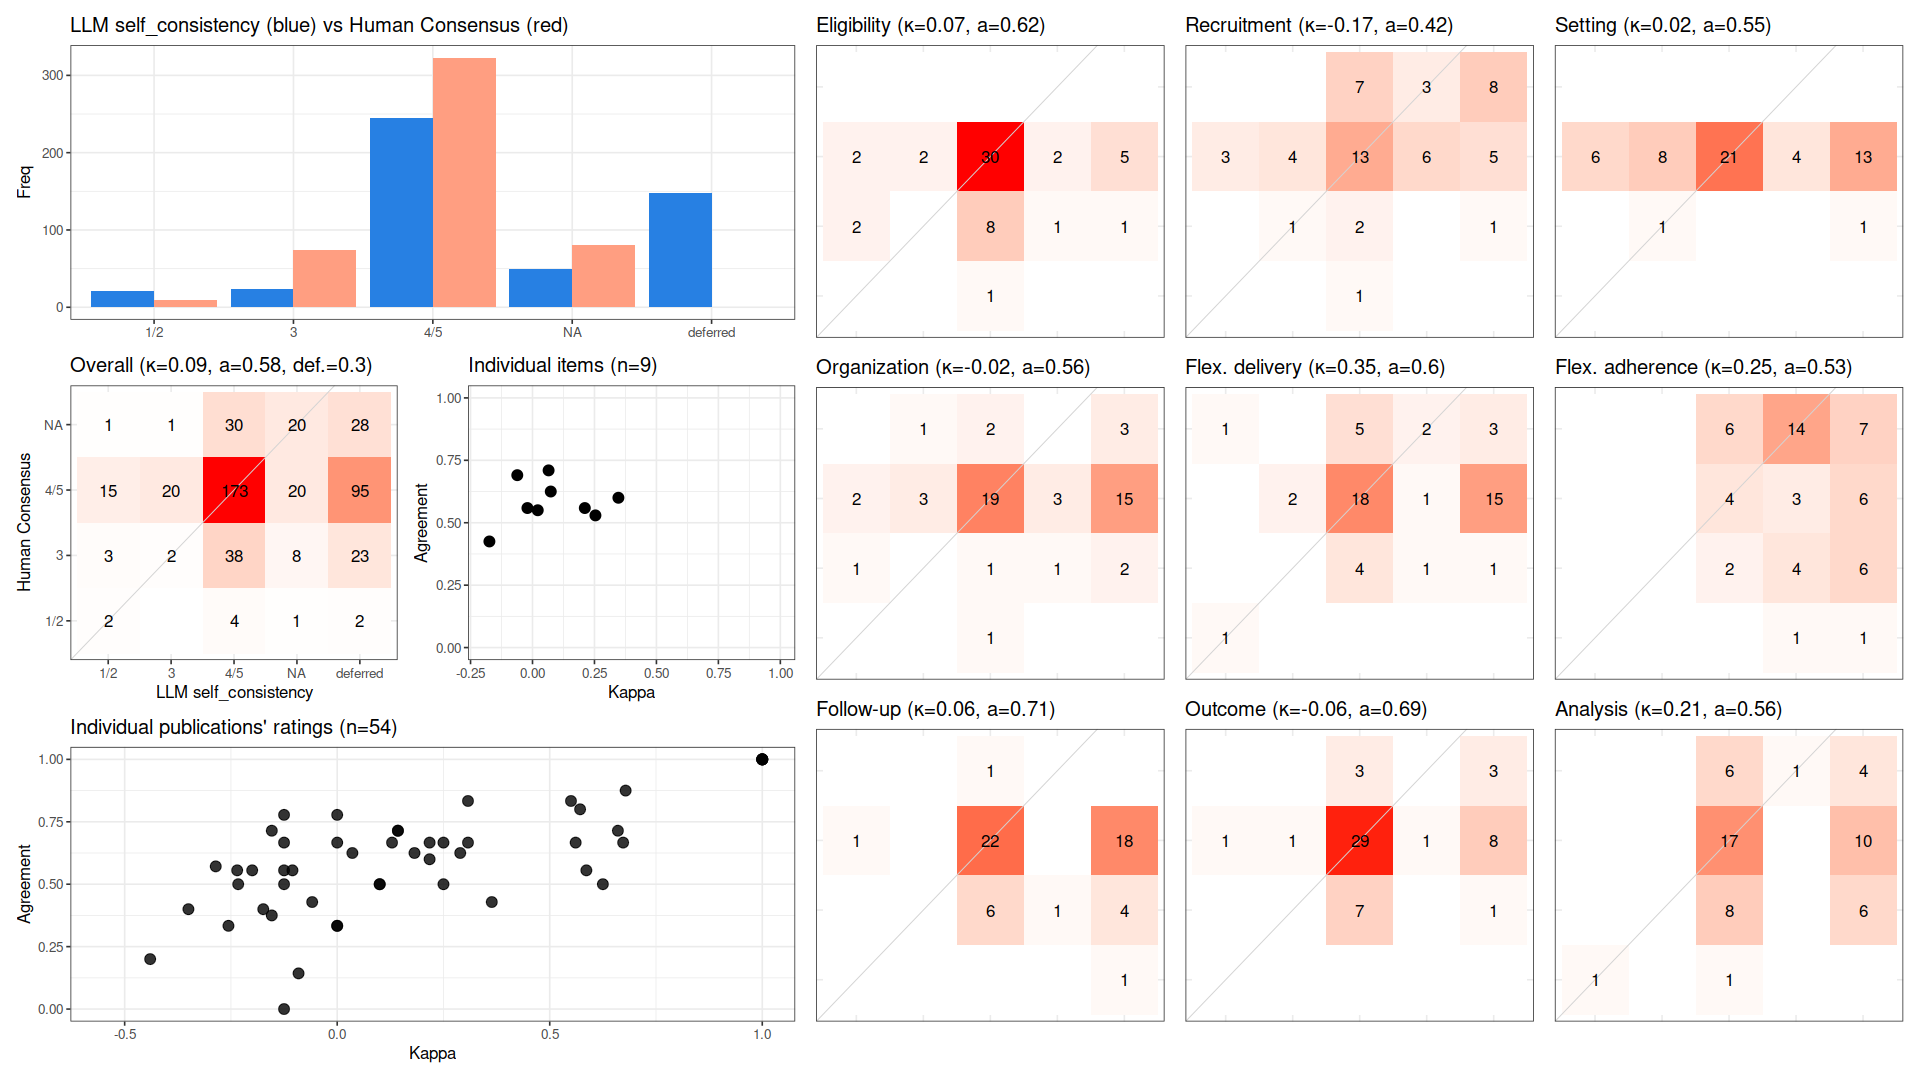

Data behind this chart, as committed beside it:
, cohen_kappa_w, cohen_kappa_w_ci_low, cohen_kappa_w_ci_high, agreement, agreement_ci_low, agreement_ci_high, deferring_fraction, deferring_fraction_ci_low, deferring_fraction_ci_high
combined, 0.09463, -0.02845, 0.2044, 0.5828, 0.53, 0.6302, 0.3045, 0.2325, 0.3765
Eligibility, 0.0737, NA, NA, 0.625, NA, NA, 0.1111, NA, NA
Recruitment, -0.1739, NA, NA, 0.425, NA, NA, 0.2593, NA, NA
Setting, 0.02115, NA, NA, 0.55, NA, NA, 0.2593, NA, NA
Organization, -0.02047, NA, NA, 0.5588, NA, NA, 0.3704, NA, NA
Flex. delivery, 0.3466, NA, NA, 0.6, NA, NA, 0.3519, NA, NA
Flex. adherence, 0.2539, NA, NA, 0.5294, NA, NA, 0.3704, NA, NA
Follow-up, 0.06494, NA, NA, 0.7097, NA, NA, 0.4259, NA, NA
Outcome, -0.06143, NA, NA, 0.6905, NA, NA, 0.2222, NA, NA
Analysis, 0.211, NA, NA, 0.5588, NA, NA, 0.3704, NA, NA
